Image classification data set "C3_sy" (rootlesstree/incremental on GitHub). Class labels (3): melt, plus metal, shadowing.

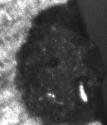
Label: melt

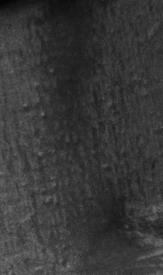
Label: shadowing

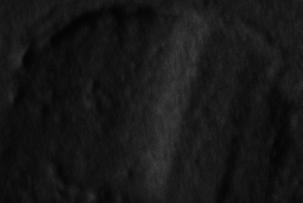
Label: plus metal

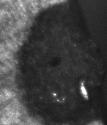
Label: melt

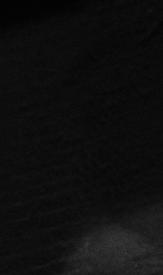
Label: shadowing

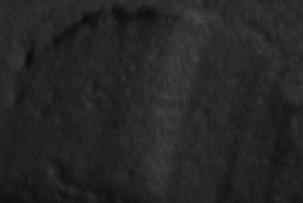
Label: plus metal
